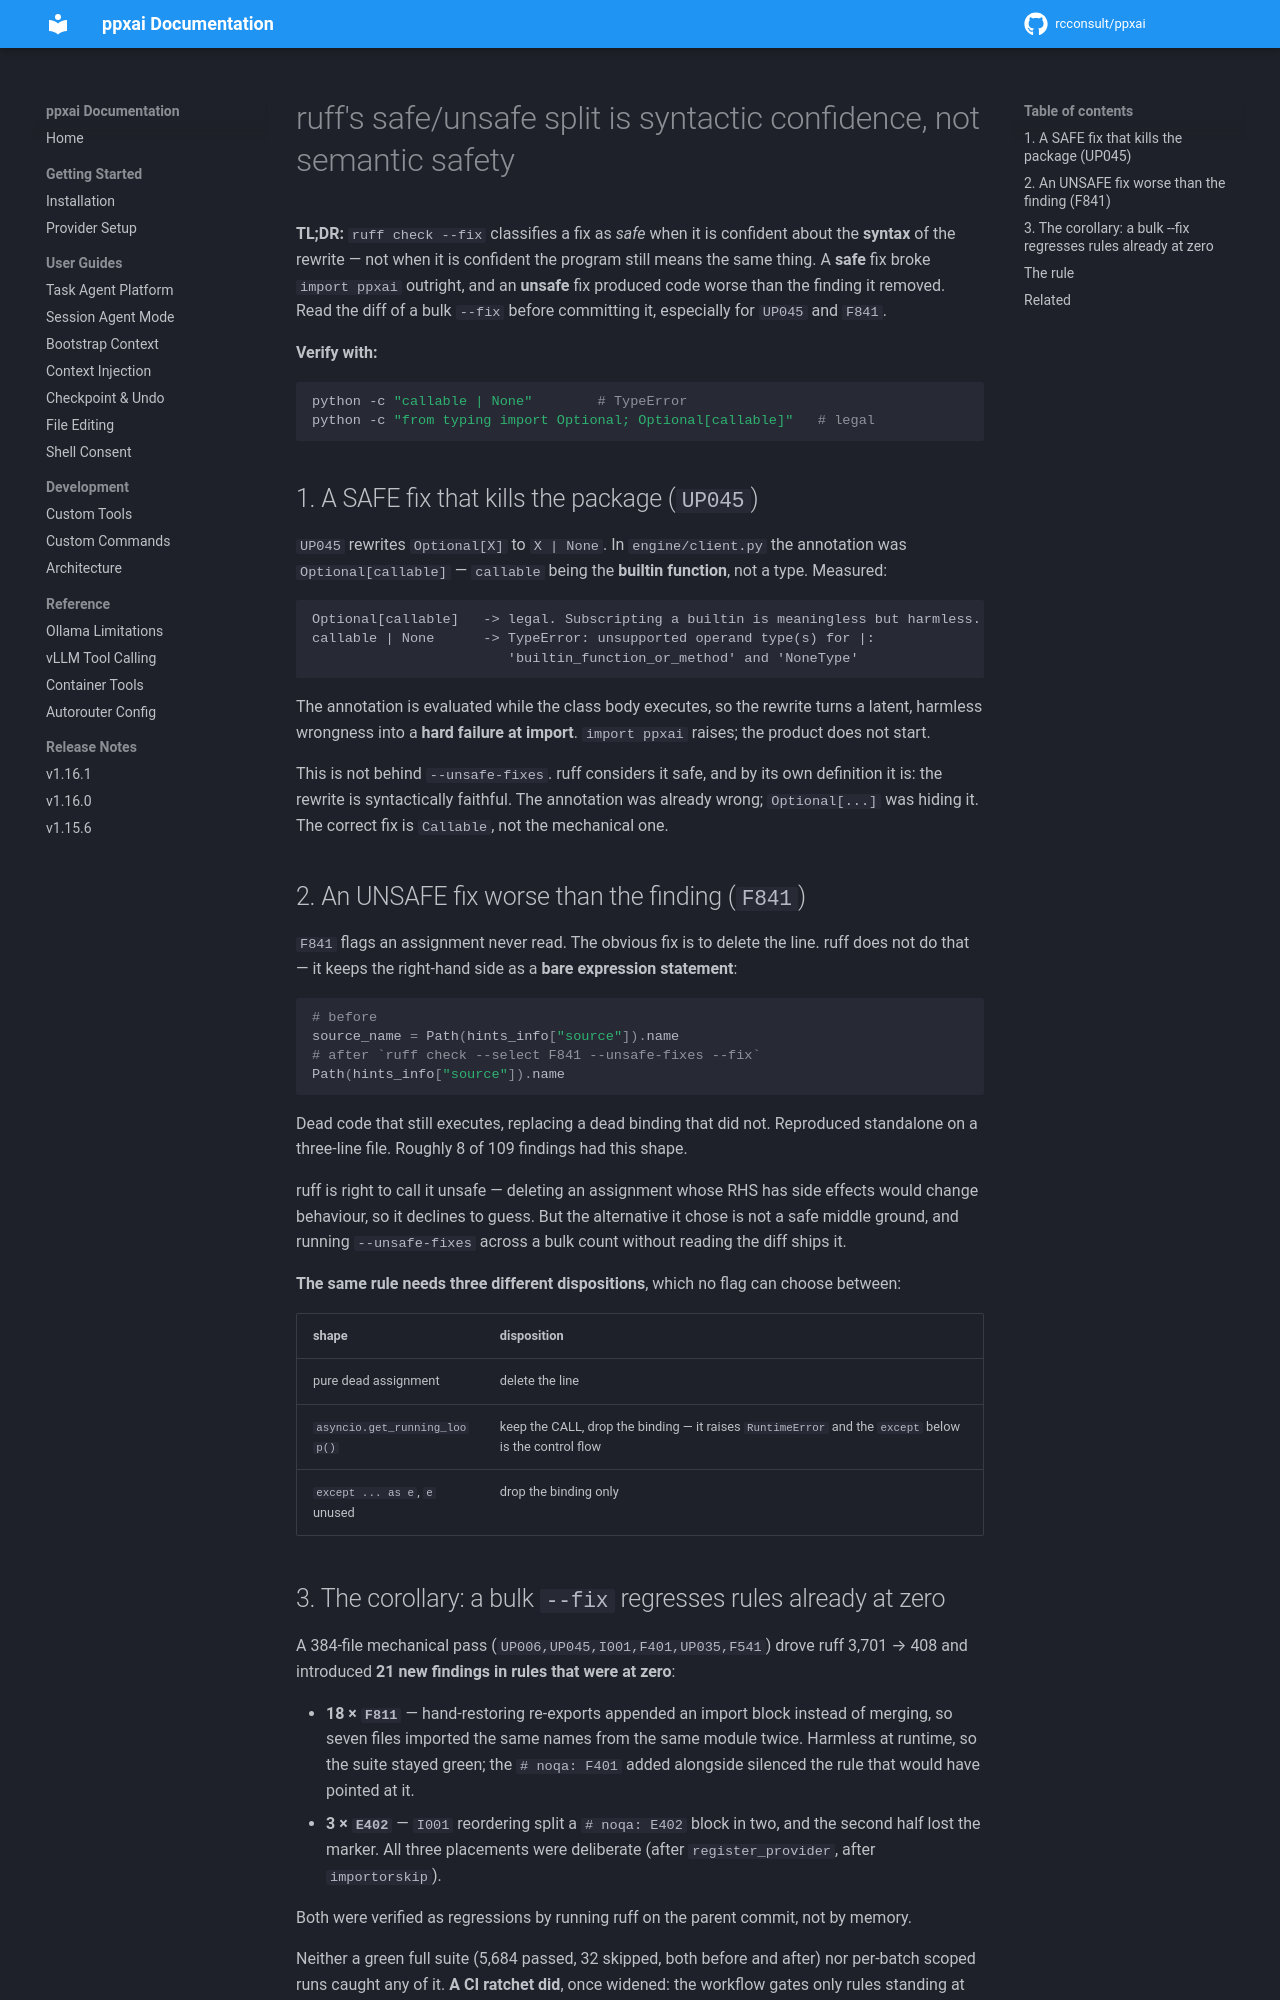

repository: rcconsult/ppxai · page: 1.19.4/lessons/ruff-safe-fixes-are-not-semantically-safe/index.html · generator: mkdocs

# ruff's safe/unsafe split is syntactic confidence, not semantic safety

**TL;DR:** `ruff check --fix` classifies a fix as *safe* when it is
confident about the **syntax** of the rewrite — not when it is confident
the program still means the same thing. A **safe** fix broke `import
ppxai` outright, and an **unsafe** fix produced code worse than the
finding it removed. Read the diff of a bulk `--fix` before committing
it, especially for `UP045` and `F841`.

**Verify with:**
```bash
python -c "callable | None"        # TypeError
python -c "from typing import Optional; Optional[callable]"   # legal
```

## 1. A SAFE fix that kills the package (`UP045`)

`UP045` rewrites `Optional[X]` to `X | None`. In `engine/client.py` the
annotation was `Optional[callable]` — `callable` being the **builtin
function**, not a type. Measured:

```
Optional[callable]   -> legal. Subscripting a builtin is meaningless but harmless.
callable | None      -> TypeError: unsupported operand type(s) for |:
                        'builtin_function_or_method' and 'NoneType'
```

The annotation is evaluated while the class body executes, so the
rewrite turns a latent, harmless wrongness into a **hard failure at
import**. `import ppxai` raises; the product does not start.

This is not behind `--unsafe-fixes`. ruff considers it safe, and by its
own definition it is: the rewrite is syntactically faithful. The
annotation was already wrong; `Optional[...]` was hiding it. The correct
fix is `Callable`, not the mechanical one.

## 2. An UNSAFE fix worse than the finding (`F841`)

`F841` flags an assignment never read. The obvious fix is to delete the
line. ruff does not do that — it keeps the right-hand side as a **bare
expression statement**:

```python
# before
source_name = Path(hints_info["source"]).name
# after `ruff check --select F841 --unsafe-fixes --fix`
Path(hints_info["source"]).name
```

Dead code that still executes, replacing a dead binding that did not.
Reproduced standalone on a three-line file. Roughly 8 of 109 findings
had this shape.

ruff is right to call it unsafe — deleting an assignment whose RHS has
side effects would change behaviour, so it declines to guess. But the
alternative it chose is not a safe middle ground, and running
`--unsafe-fixes` across a bulk count without reading the diff ships it.

**The same rule needs three different dispositions**, which no flag can
choose between:

| shape | disposition |
|---|---|
| pure dead assignment | delete the line |
| `asyncio.get_running_loop()` | keep the CALL, drop the binding — it raises `RuntimeError` and the `except` below is the control flow |
| `except ... as e`, `e` unused | drop the binding only |
